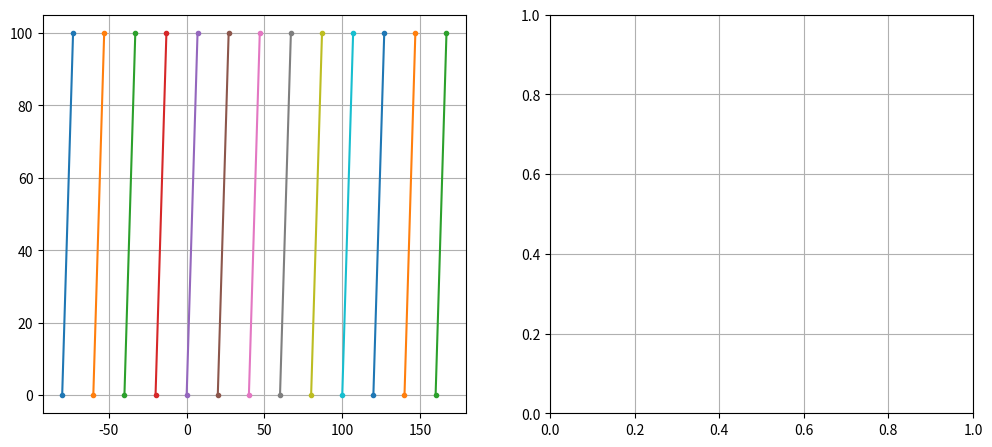

Source code (Python):
import math
import matplotlib.pyplot as plt # For displaying array as image
import numpy as np

def euclidean_distance(a, b):
	dx = a[0] - b[0]
	dy = a[1] - b[1]
	return math.sqrt(dx * dx + dy * dy)


def findTopY(x, maxDimension, trifinder, incrementX, incrementY):
	actualY = -1
	actualX = -1
	currentX = x

	yValues = []
	i = 0
	while i < maxDimension:
		yValues.append(i)
		i += incrementY

	print(yValues)
	for y in yValues:
		tri = trifinder(currentX, y) # If the return value is -1, then no triangle was found.
		if tri != -1:
			actualY = y
			actualX = currentX
			break
		currentX += incrementX
	return actualX, actualY


def findBottomY(x, maxDimension, trifinder, incrementX, incrementY):
	actualY = -1
	actualX = -1
	currentX = x

	yValues = []
	i = 0
	while i < maxDimension:
		yValues.append(i)
		i += incrementY

	for y in yValues:
		tri = trifinder(x, y) # If the return value is -1, then no triangle was found.
		if tri != -1:
			actualY = y
			actualX = currentX
			break
		currentX += incrementX
	return actualX, actualY


def findBottom(startPoint, endPoint, incrementX, incrementY, distance, trifinder):
	actualY = -1
	actualX = -1

	points = []
	currentPoint = startPoint
	singleIncrementX = incrementX / abs(incrementX)
	ratio = incrementY / incrementX
	singleIncrementY = incrementY / abs(incrementX) * abs(ratio)


	while euclidean_distance(currentPoint, startPoint) <= distance:
		tri = trifinder(currentPoint[0], currentPoint[1]) # If the return value is -1, then no triangle was found.
		if tri != -1:
			actualY = currentPoint[1]
			actualX = currentPoint[0]
			break
		# currentPoint = (currentPoint[0] + incrementX, currentPoint[1] + incrementY)
		currentPoint = (currentPoint[0] + singleIncrementX, currentPoint[1] + singleIncrementY)
	return actualX, actualY


def findTop(startPoint, endPoint, incrementX, incrementY, distance, trifinder):
	actualY = -1
	actualX = -1

	points = []

	currentPoint = startPoint[:]
	singleIncrementX = incrementX / abs(incrementX)
	ratio = incrementY / incrementX
	singleIncrementY = incrementY / abs(incrementX) * abs(ratio)

	ADAPTIVE = False

	if ADAPTIVE:
		highPoint = endPoint[:]
		lowPoint = startPoint[:]

		print("Increments:", incrementX, incrementY, ratio, singleIncrementX, singleIncrementY)
		print('Distance:', distance)
		print("Start:", startPoint)
		print("End:", endPoint)
		while euclidean_distance(lowPoint, highPoint) > distance / 5:
			print('Euclidean: ', euclidean_distance(lowPoint, highPoint), currentPoint)
			tri = trifinder(currentPoint[0], currentPoint[1]) # If the return value is -1, then no triangle was found.
			print('Tri: ', tri)
			if tri != -1:
				# CurrentPoint is in the mesh.  CurrentPoint becomes the high point.
				highPoint = currentPoint
				midPoint = [ (currentPoint[0] + lowPoint[0]) / 2, (currentPoint[1] + lowPoint[1]) / 2 ]
				currentPoint = midPoint
			else:
				# CurrentPoint is not in the mesh.  CurrentPoint becomes the low point.
				lowPoint = currentPoint
				midPoint = [ (currentPoint[0] + highPoint[0]) / 2, (currentPoint[1] + highPoint[1] ) / 2]
				currentPoint = midPoint
				# actualY = currentPoint[1]
				# actualX = currentPoint[0]

		currentPoint = lowPoint[:]

		tri = trifinder(currentPoint[0], currentPoint[1])
		while tri != 1 and euclidean_distance(currentPoint, startPoint) < distance:
			print(currentPoint)
			currentPoint = [currentPoint[0] + singleIncrementX, currentPoint[1] + singleIncrementY]
			tri = trifinder(currentPoint[0], currentPoint[1])

		if euclidean_distance(currentPoint, startPoint) < distance:
			actualY = currentPoint[1]
			actualX = currentPoint[0]
	else:
		# Fill in the rest of the line.
		while euclidean_distance(currentPoint, startPoint) <= distance:
			tri = trifinder(currentPoint[0], currentPoint[1]) # If the return value is -1, then no triangle was found.
			if tri != -1:
				actualY = currentPoint[1]
				actualX = currentPoint[0]
				break
			# currentPoint = (currentPoint[0] + incrementX, currentPoint[1] + incrementY)
			currentPoint = (currentPoint[0] + singleIncrementX, currentPoint[1] + singleIncrementY)

	return actualX, actualY



def findTopBottom(startPoint, endPoint, incrementX, incrementY, distance, trifinder):

	# print("findTopBottom - Increments: ", incrementX, incrementY)
	topX, topY = findTop(startPoint, endPoint, incrementX, incrementY, distance, trifinder)
	bottomX, bottomY = findBottom(endPoint, startPoint, -incrementX, -incrementY, distance, trifinder)
	return [[topX,topY], [bottomX,bottomY]]




def findLeftX(y, maxDimension, trifinder):
	actualX = -1
	for x in range(maxDimension):
		tri = trifinder(x, y) # If the return value is -1, then no triangle was found.
		if tri != -1:
			actualX = x
			break
	return actualX


def findRightX(y, maxDimension, trifinder):
	actualX = -1
	for x in range(maxDimension, 0, -1):
		tri = trifinder(x, y) # If the return value is -1, then no triangle was found.
		if tri != -1:
			actualX = x
			break
	return actualX

def findLeftRight(y, maxDimension, trifinder, spacing):
	leftX = findLeftX(y, maxDimension, trifinder)
	rightX = findRightX(y, maxDimension, trifinder)
	return [(leftX, y), (rightX, y)]


def generateBoundaryPoints(angle, dimension, spacing):
	angle = angle % 360
	# Generate all the points around the boundary.
	# Find x values along the y = 0 axis.
	print ('starting angle: ', angle)
	xaxis = False
	if angle == 180:
		angle = angle - 180
		xaxis = True
	elif angle == 270:
		angle = angle - 180
		xaxis = False
	elif angle == 90:
		xaxis = False
	elif angle == 0:
		xaxis = True
	elif  angle > 45 and angle <= 135:
		# section b and c.
		xaxis = False
	elif (angle > 180 and angle <= 225) or (angle > 315 and angle <= 360) :
		# section e and h
		angle = angle - 180
		xaxis = True
	elif (angle > 225 and angle <= 315):
		# section f and g
		angle = angle - 180
		xaxis = False
	else:
		# section a and d.
		xaxis = True

	print('Actual angle: ', angle)
	print('XAxis: ', xaxis)

	if xaxis:
		xAxisValues = generateXAxisPoints(angle, dimension, spacing)
		yAxisValues = []
	else:
		xAxisValues = []
		yAxisValues = generateYAxisPoints(angle, dimension, spacing)

	return xAxisValues, yAxisValues

def generateYAxisPoints(angle, dimension, spacing):
	AxisValues = []
	extension = int(dimension * 0.8) # At most we need extension for 45 degrees: sin(45) = 0.707
	print('Extension: ', extension)
	for i in range(-extension, dimension + extension, spacing):
		singleLine = []
		startPoint = [0, i]
		singleLine.append(startPoint)
		singleLine.append(generateYAxisLimitPoint(angle, dimension, spacing, startPoint))
		AxisValues.append(singleLine)
	# print(AxisValues)
	return np.array(AxisValues)



def generateXAxisPoints(angle, dimension, spacing):
	AxisValues = []
	# extension =  int(math.sin(math.radians(angle)) * dimension *1.5 ) # int(dimension * 0.75) # At most we need extension for 45 degrees: sin(45) = 0.707
	extension = int(dimension * 0.8) # At most we need extension for 45 degrees: sin(45) = 0.707
	print('Extension: ', extension)
	for i in range(-extension, dimension + extension, spacing):
		singleLine = []
		startPoint = [i,0]
		singleLine.append(startPoint)
		singleLine.append(generateXAxisLimitPoint(angle, dimension, spacing, startPoint))
		AxisValues.append(singleLine)
	# print(AxisValues)
	return np.array(AxisValues)


def generateXAxisLimitPoint(angle, dimension, spacing, startPoint):
	# section a, d, and angle 0.
	if angle == 0:
		incrementX = 0
		incrementY = dimension
	elif angle > 0 and angle <= 45:
		incrementX = math.sin(math.radians(angle))
		incrementY = math.cos(math.radians(angle))
		adjustToDimension = dimension / abs(incrementY)
		incrementX *= adjustToDimension
		incrementY *= adjustToDimension
	elif angle > 135 and angle < 180:
		incrementX = -math.sin(math.radians(angle)) # Flip the direction to stay in positive grid.
		incrementY = -math.cos(math.radians(angle)) # Flip the direction to stay in positive grid.
		adjustToDimension = dimension / abs(incrementY)
		incrementX *= adjustToDimension
		incrementY *= adjustToDimension

	return [startPoint[0]+incrementX, startPoint[1]+incrementY]

def generateYAxisLimitPoint(angle, dimension, spacing, startPoint):
	# section a, d, and angle 0.
	if angle == 90:
		incrementX = dimension
		incrementY = 0
	elif angle > 45 and angle < 90:
		incrementX = math.sin(math.radians(angle))
		incrementY = math.cos(math.radians(angle))
		adjustToDimension = dimension / abs(incrementX)
		incrementX *= adjustToDimension
		incrementY *= adjustToDimension
	elif angle > 90 and angle <= 135:
		incrementX = math.sin(math.radians(angle))
		incrementY = math.cos(math.radians(angle)) # Flip the direction to stay in positive grid.
		adjustToDimension = dimension / abs(incrementX)
		incrementX *= adjustToDimension
		incrementY *= adjustToDimension

	return [startPoint[0]+incrementX, startPoint[1]+incrementY]









if __name__ == '__main__':
	angle = 4
	spacing = 20
	gridsize = (3, 2)
	dimension = 100
	lim = 200
	fig = plt.figure(figsize=(12, 8))

	ax1 = plt.subplot2grid(gridsize, (1, 0), rowspan=2 )
	# ax1.set_xticks(np.arange(0, dimension, spacing))
	# ax1.set_yticks(np.arange(0, dimension, spacing))
	ax1.grid()
	ax2 = plt.subplot2grid(gridsize, (1, 1), rowspan=2 )
	# ax1.set_xlim([-lim, lim])
	# ax1.set_ylim([-lim, lim])

	xAxisValues, yAxisValues = generateBoundaryPoints(angle, dimension, spacing)

	for line in xAxisValues:
		# print(line)
		ax1.plot(line[:,0], line[:,1], marker='.')

	for line in yAxisValues:
		ax1.plot(line[:, 0], line[:, 1], marker='.')


	# ax1.plot((45,45), marker='o')

	plt.grid()
	plt.show()